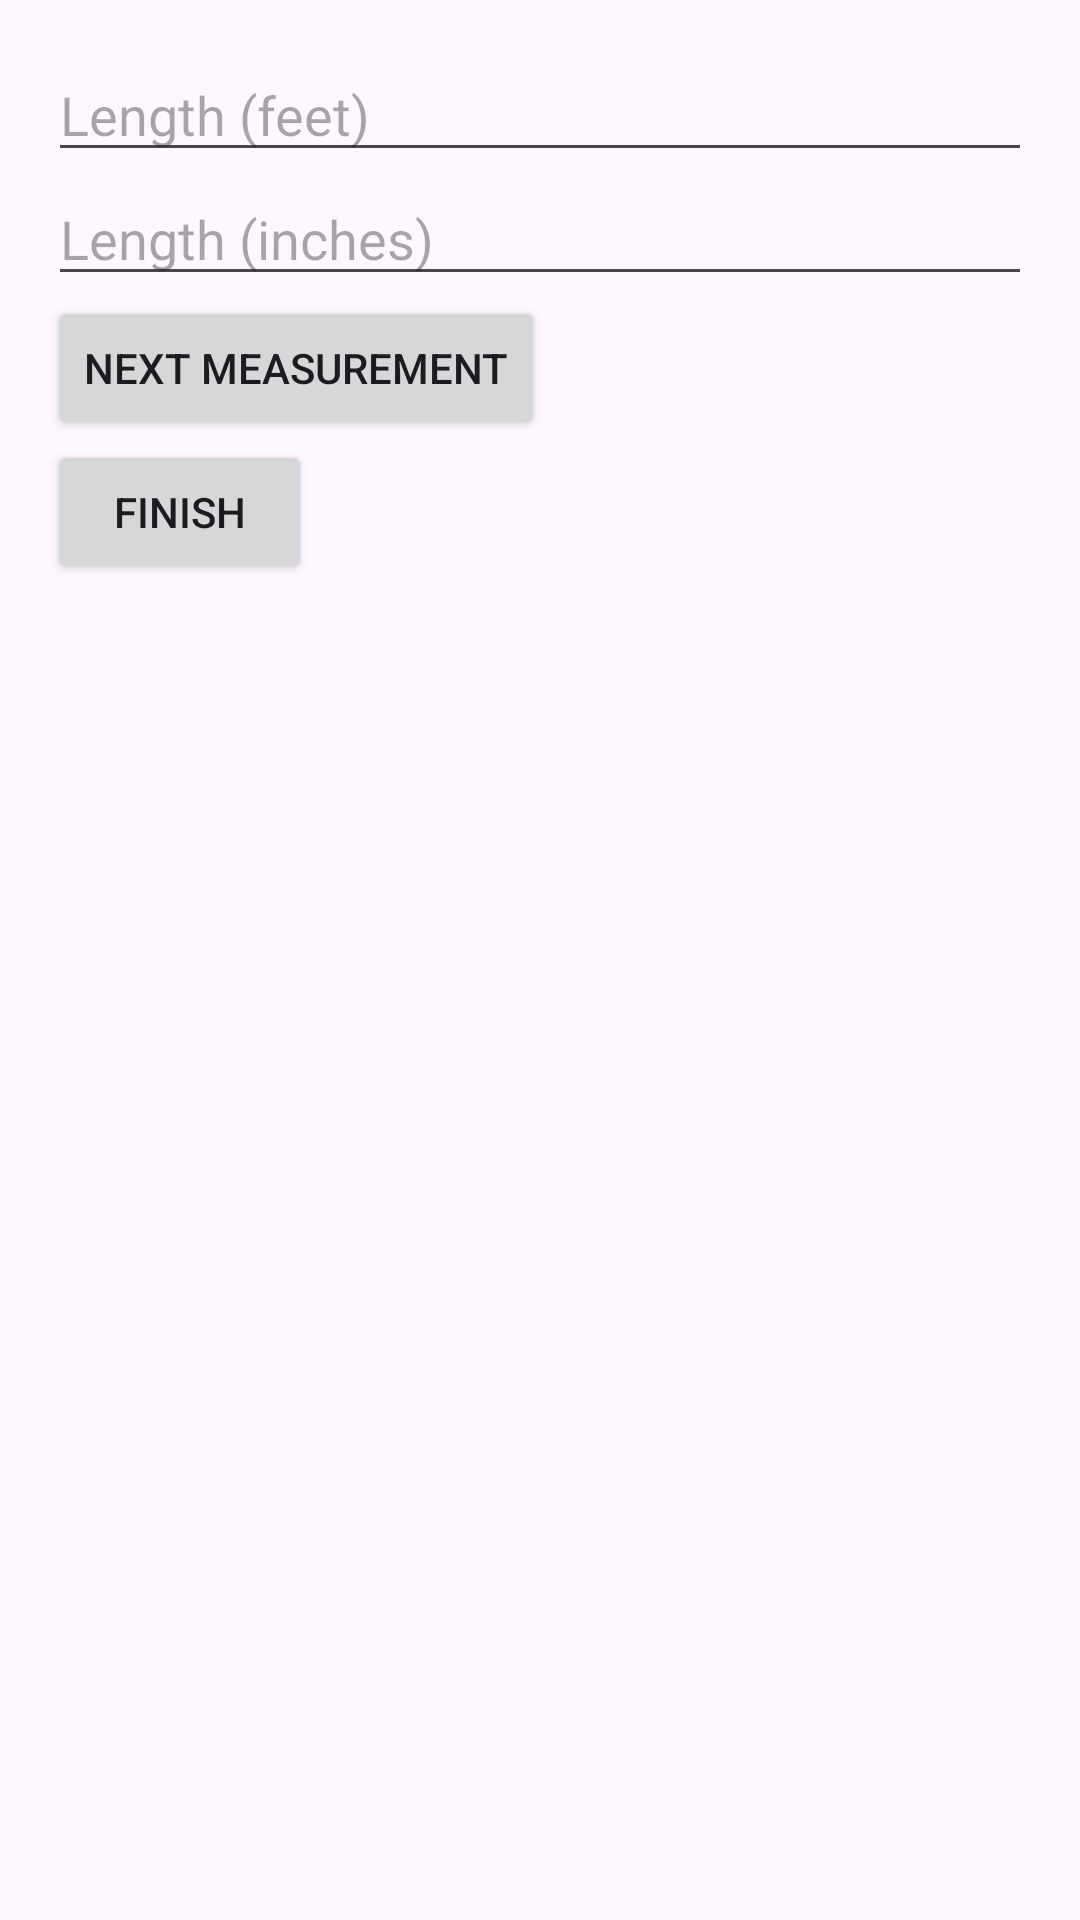

Produce the Android XML layout that renders to this screen, including the resource entries it uses.
<!-- AndroidManifest.xml: application theme Theme.ConcreteVolumeCalculator -->
<!-- res/layout/dialog_length.xml -->
<LinearLayout
    xmlns:android="http://schemas.android.com/apk/res/android"
    android:layout_width="wrap_content"
    android:layout_height="wrap_content"
    android:orientation="vertical"
    android:padding="16dp">

    <EditText
        android:id="@+id/inputLengthFeet"
        android:layout_width="match_parent"
        android:layout_height="wrap_content"
        android:hint="Length (feet)"
        android:inputType="number"/>

    <EditText
        android:id="@+id/inputLengthInches"
        android:layout_width="match_parent"
        android:layout_height="wrap_content"
        android:hint="Length (inches)"
        android:inputType="number"/>

    <Button
        android:id="@+id/buttonNextMeasurement"
        android:layout_width="wrap_content"
        android:layout_height="wrap_content"
        android:text="Next Measurement"/>

    <Button
        android:id="@+id/buttonFinish"
        android:layout_width="wrap_content"
        android:layout_height="wrap_content"
        android:text="Finish"/>
</LinearLayout>
<!-- resources referenced by this layout -->
<resources>
  <style name="Theme.ConcreteVolumeCalculator" parent="Base.Theme.ConcreteVolumeCalculator" />
  <style name="Base.Theme.ConcreteVolumeCalculator" parent="Theme.Material3.DayNight.NoActionBar">
          
          
      </style>
</resources>
